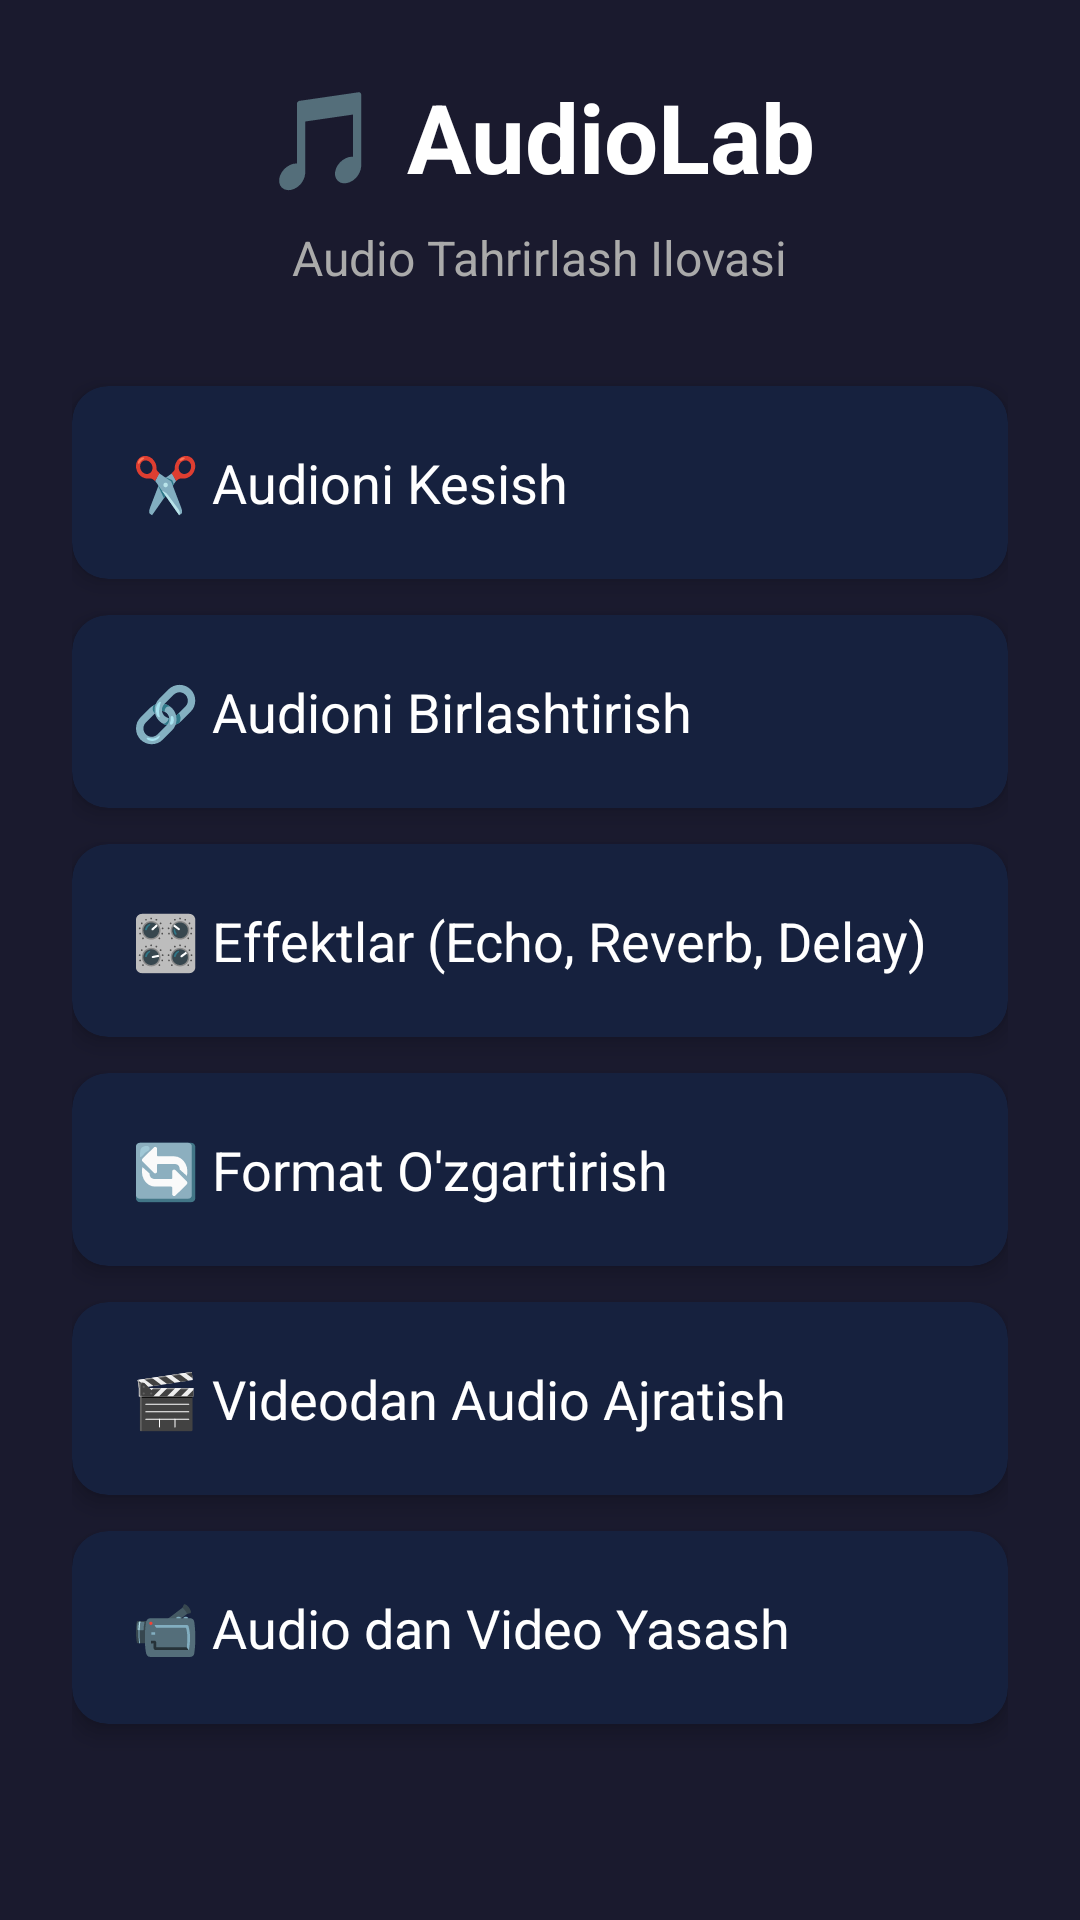

This screen was rendered from an Android layout file. Write that file and the resources it references.
<!-- AndroidManifest.xml: application theme Theme.AudioLab -->
<!-- res/layout/activity_main.xml -->
<?xml version="1.0" encoding="utf-8"?>
<ScrollView xmlns:android="http://schemas.android.com/apk/res/android"
    android:layout_width="match_parent"
    android:layout_height="match_parent"
    android:background="#1A1A2E">

    <LinearLayout
        android:layout_width="match_parent"
        android:layout_height="wrap_content"
        android:orientation="vertical"
        android:padding="24dp"
        android:gravity="center_horizontal">

        <TextView
            android:layout_width="wrap_content"
            android:layout_height="wrap_content"
            android:text="🎵 AudioLab"
            android:textSize="32sp"
            android:textColor="#FFFFFF"
            android:textStyle="bold"
            android:layout_marginBottom="8dp" />

        <TextView
            android:layout_width="wrap_content"
            android:layout_height="wrap_content"
            android:text="Audio Tahrirlash Ilovasi"
            android:textSize="16sp"
            android:textColor="#AAAAAA"
            android:layout_marginBottom="32dp" />

        <com.google.android.material.card.MaterialCardView
            android:id="@+id/cardTrim"
            android:layout_width="match_parent"
            android:layout_height="wrap_content"
            android:layout_marginBottom="12dp"
            android:clickable="true"
            android:focusable="true"
            app:cardBackgroundColor="#16213E"
            app:cardCornerRadius="12dp"
            app:cardElevation="4dp"
            xmlns:app="http://schemas.android.com/apk/res-auto">
            <LinearLayout
                android:layout_width="match_parent"
                android:layout_height="wrap_content"
                android:orientation="horizontal"
                android:padding="20dp"
                android:gravity="center_vertical">
                <TextView
                    android:layout_width="0dp"
                    android:layout_height="wrap_content"
                    android:layout_weight="1"
                    android:text="✂️ Audioni Kesish"
                    android:textSize="18sp"
                    android:textColor="#FFFFFF" />
            </LinearLayout>
        </com.google.android.material.card.MaterialCardView>

        <com.google.android.material.card.MaterialCardView
            android:id="@+id/cardMerge"
            android:layout_width="match_parent"
            android:layout_height="wrap_content"
            android:layout_marginBottom="12dp"
            android:clickable="true"
            android:focusable="true"
            app:cardBackgroundColor="#16213E"
            app:cardCornerRadius="12dp"
            app:cardElevation="4dp"
            xmlns:app="http://schemas.android.com/apk/res-auto">
            <LinearLayout
                android:layout_width="match_parent"
                android:layout_height="wrap_content"
                android:orientation="horizontal"
                android:padding="20dp"
                android:gravity="center_vertical">
                <TextView
                    android:layout_width="0dp"
                    android:layout_height="wrap_content"
                    android:layout_weight="1"
                    android:text="🔗 Audioni Birlashtirish"
                    android:textSize="18sp"
                    android:textColor="#FFFFFF" />
            </LinearLayout>
        </com.google.android.material.card.MaterialCardView>

        <com.google.android.material.card.MaterialCardView
            android:id="@+id/cardEffects"
            android:layout_width="match_parent"
            android:layout_height="wrap_content"
            android:layout_marginBottom="12dp"
            android:clickable="true"
            android:focusable="true"
            app:cardBackgroundColor="#16213E"
            app:cardCornerRadius="12dp"
            app:cardElevation="4dp"
            xmlns:app="http://schemas.android.com/apk/res-auto">
            <LinearLayout
                android:layout_width="match_parent"
                android:layout_height="wrap_content"
                android:orientation="horizontal"
                android:padding="20dp"
                android:gravity="center_vertical">
                <TextView
                    android:layout_width="0dp"
                    android:layout_height="wrap_content"
                    android:layout_weight="1"
                    android:text="🎛️ Effektlar (Echo, Reverb, Delay)"
                    android:textSize="18sp"
                    android:textColor="#FFFFFF" />
            </LinearLayout>
        </com.google.android.material.card.MaterialCardView>

        <com.google.android.material.card.MaterialCardView
            android:id="@+id/cardConvert"
            android:layout_width="match_parent"
            android:layout_height="wrap_content"
            android:layout_marginBottom="12dp"
            android:clickable="true"
            android:focusable="true"
            app:cardBackgroundColor="#16213E"
            app:cardCornerRadius="12dp"
            app:cardElevation="4dp"
            xmlns:app="http://schemas.android.com/apk/res-auto">
            <LinearLayout
                android:layout_width="match_parent"
                android:layout_height="wrap_content"
                android:orientation="horizontal"
                android:padding="20dp"
                android:gravity="center_vertical">
                <TextView
                    android:layout_width="0dp"
                    android:layout_height="wrap_content"
                    android:layout_weight="1"
                    android:text="🔄 Format O'zgartirish"
                    android:textSize="18sp"
                    android:textColor="#FFFFFF" />
            </LinearLayout>
        </com.google.android.material.card.MaterialCardView>

        <com.google.android.material.card.MaterialCardView
            android:id="@+id/cardVideoToAudio"
            android:layout_width="match_parent"
            android:layout_height="wrap_content"
            android:layout_marginBottom="12dp"
            android:clickable="true"
            android:focusable="true"
            app:cardBackgroundColor="#16213E"
            app:cardCornerRadius="12dp"
            app:cardElevation="4dp"
            xmlns:app="http://schemas.android.com/apk/res-auto">
            <LinearLayout
                android:layout_width="match_parent"
                android:layout_height="wrap_content"
                android:orientation="horizontal"
                android:padding="20dp"
                android:gravity="center_vertical">
                <TextView
                    android:layout_width="0dp"
                    android:layout_height="wrap_content"
                    android:layout_weight="1"
                    android:text="🎬 Videodan Audio Ajratish"
                    android:textSize="18sp"
                    android:textColor="#FFFFFF" />
            </LinearLayout>
        </com.google.android.material.card.MaterialCardView>

        <com.google.android.material.card.MaterialCardView
            android:id="@+id/cardAudioToVideo"
            android:layout_width="match_parent"
            android:layout_height="wrap_content"
            android:layout_marginBottom="12dp"
            android:clickable="true"
            android:focusable="true"
            app:cardBackgroundColor="#16213E"
            app:cardCornerRadius="12dp"
            app:cardElevation="4dp"
            xmlns:app="http://schemas.android.com/apk/res-auto">
            <LinearLayout
                android:layout_width="match_parent"
                android:layout_height="wrap_content"
                android:orientation="horizontal"
                android:padding="20dp"
                android:gravity="center_vertical">
                <TextView
                    android:layout_width="0dp"
                    android:layout_height="wrap_content"
                    android:layout_weight="1"
                    android:text="📹 Audio dan Video Yasash"
                    android:textSize="18sp"
                    android:textColor="#FFFFFF" />
            </LinearLayout>
        </com.google.android.material.card.MaterialCardView>

    </LinearLayout>
</ScrollView>
<!-- resources referenced by this layout -->
<resources>
  <style name="Theme.AudioLab" parent="Theme.MaterialComponents.DayNight.DarkActionBar">
          <item name="colorPrimary">#6200EE</item>
          <item name="colorPrimaryVariant">#3700B3</item>
          <item name="colorOnPrimary">#FFFFFF</item>
          <item name="colorSecondary">#03DAC5</item>
          <item name="colorSecondaryVariant">#018786</item>
          <item name="colorOnSecondary">#000000</item>
      </style>
</resources>
